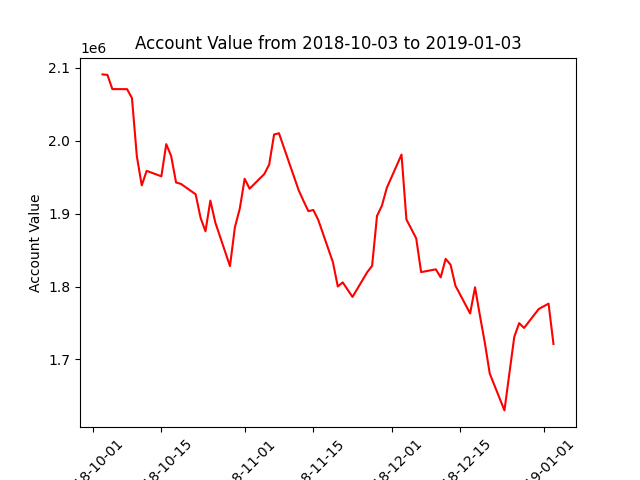

Data behind this chart, as committed beside it:
datadate, account_value
20181003, 2090812
20181004, 2090116
20181005, 2070648
20181008, 2070603
20181009, 2058408
20181010, 1978498
20181011, 1938668
20181012, 1958593
20181015, 1951089
20181016, 1995194
20181017, 1978883
20181018, 1942657
20181019, 1940676
20181022, 1926433
20181023, 1894230
20181024, 1875753
20181025, 1917830
20181026, 1887918
20181029, 1827998
20181030, 1881146
20181031, 1906770
20181101, 1947718
20181102, 1934097
20181105, 1954179
20181106, 1967214
20181107, 2008465
20181108, 2010123
20181109, 1990588
20181112, 1932285
20181113, 1917432
20181114, 1903289
20181115, 1904957
20181116, 1891504
20181119, 1833370
20181120, 1800049
20181121, 1805709
20181123, 1785724
20181126, 1819636
20181127, 1828383
20181128, 1896828
20181129, 1910817
20181130, 1935296
20181203, 1980861
20181204, 1891930
20181206, 1865940
20181207, 1819754
20181210, 1823553
20181211, 1812532
20181212, 1837934
20181213, 1829956
20181214, 1801106
20181217, 1763082
20181218, 1798960
20181219, 1759966
20181220, 1722889
20181221, 1680688
20181224, 1630160
20181226, 1730783
20181227, 1749770
20181228, 1743217
... 3 more rows
